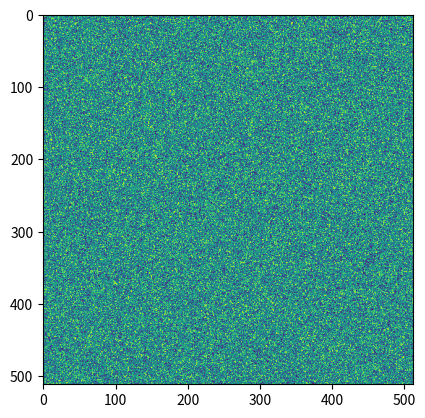

Python code for this plot:
import numpy as np
import matplotlib.pyplot as plt
import matplotlib.animation as animation

fig = plt.figure()

image = np.eye(512)
im = plt.imshow(image, animated=True)

x,y=512,512

def updatefig(args):
    global x, y
    im.set_array(np.random.rand(x,y))
    return im,

ani = animation.FuncAnimation(fig, updatefig, interval=50, blit=True)
plt.show()